The GitHub repository 7SunRise/Laboratory-Python4Data contains a labelled image folder "plates" with 2 categories: cleaned, dirty. Examples follow, each with its label.

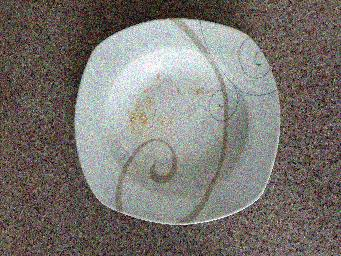
Label: dirty

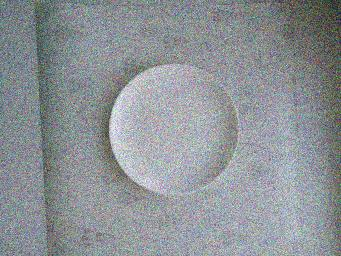
Label: cleaned

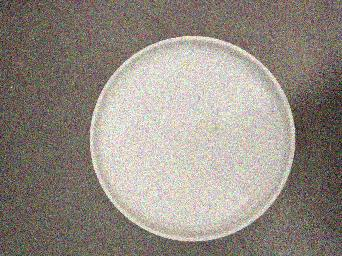
Label: dirty

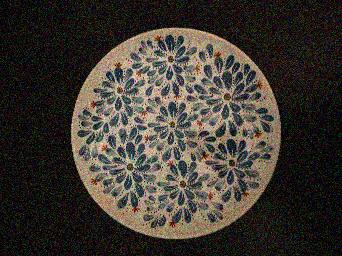
Label: cleaned

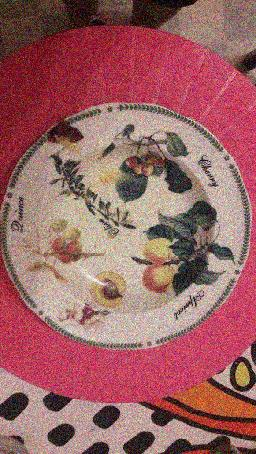
Label: dirty

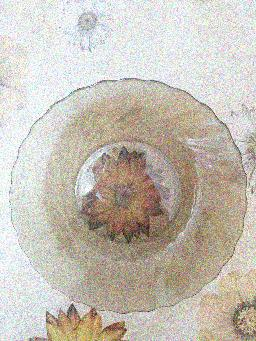
Label: cleaned
